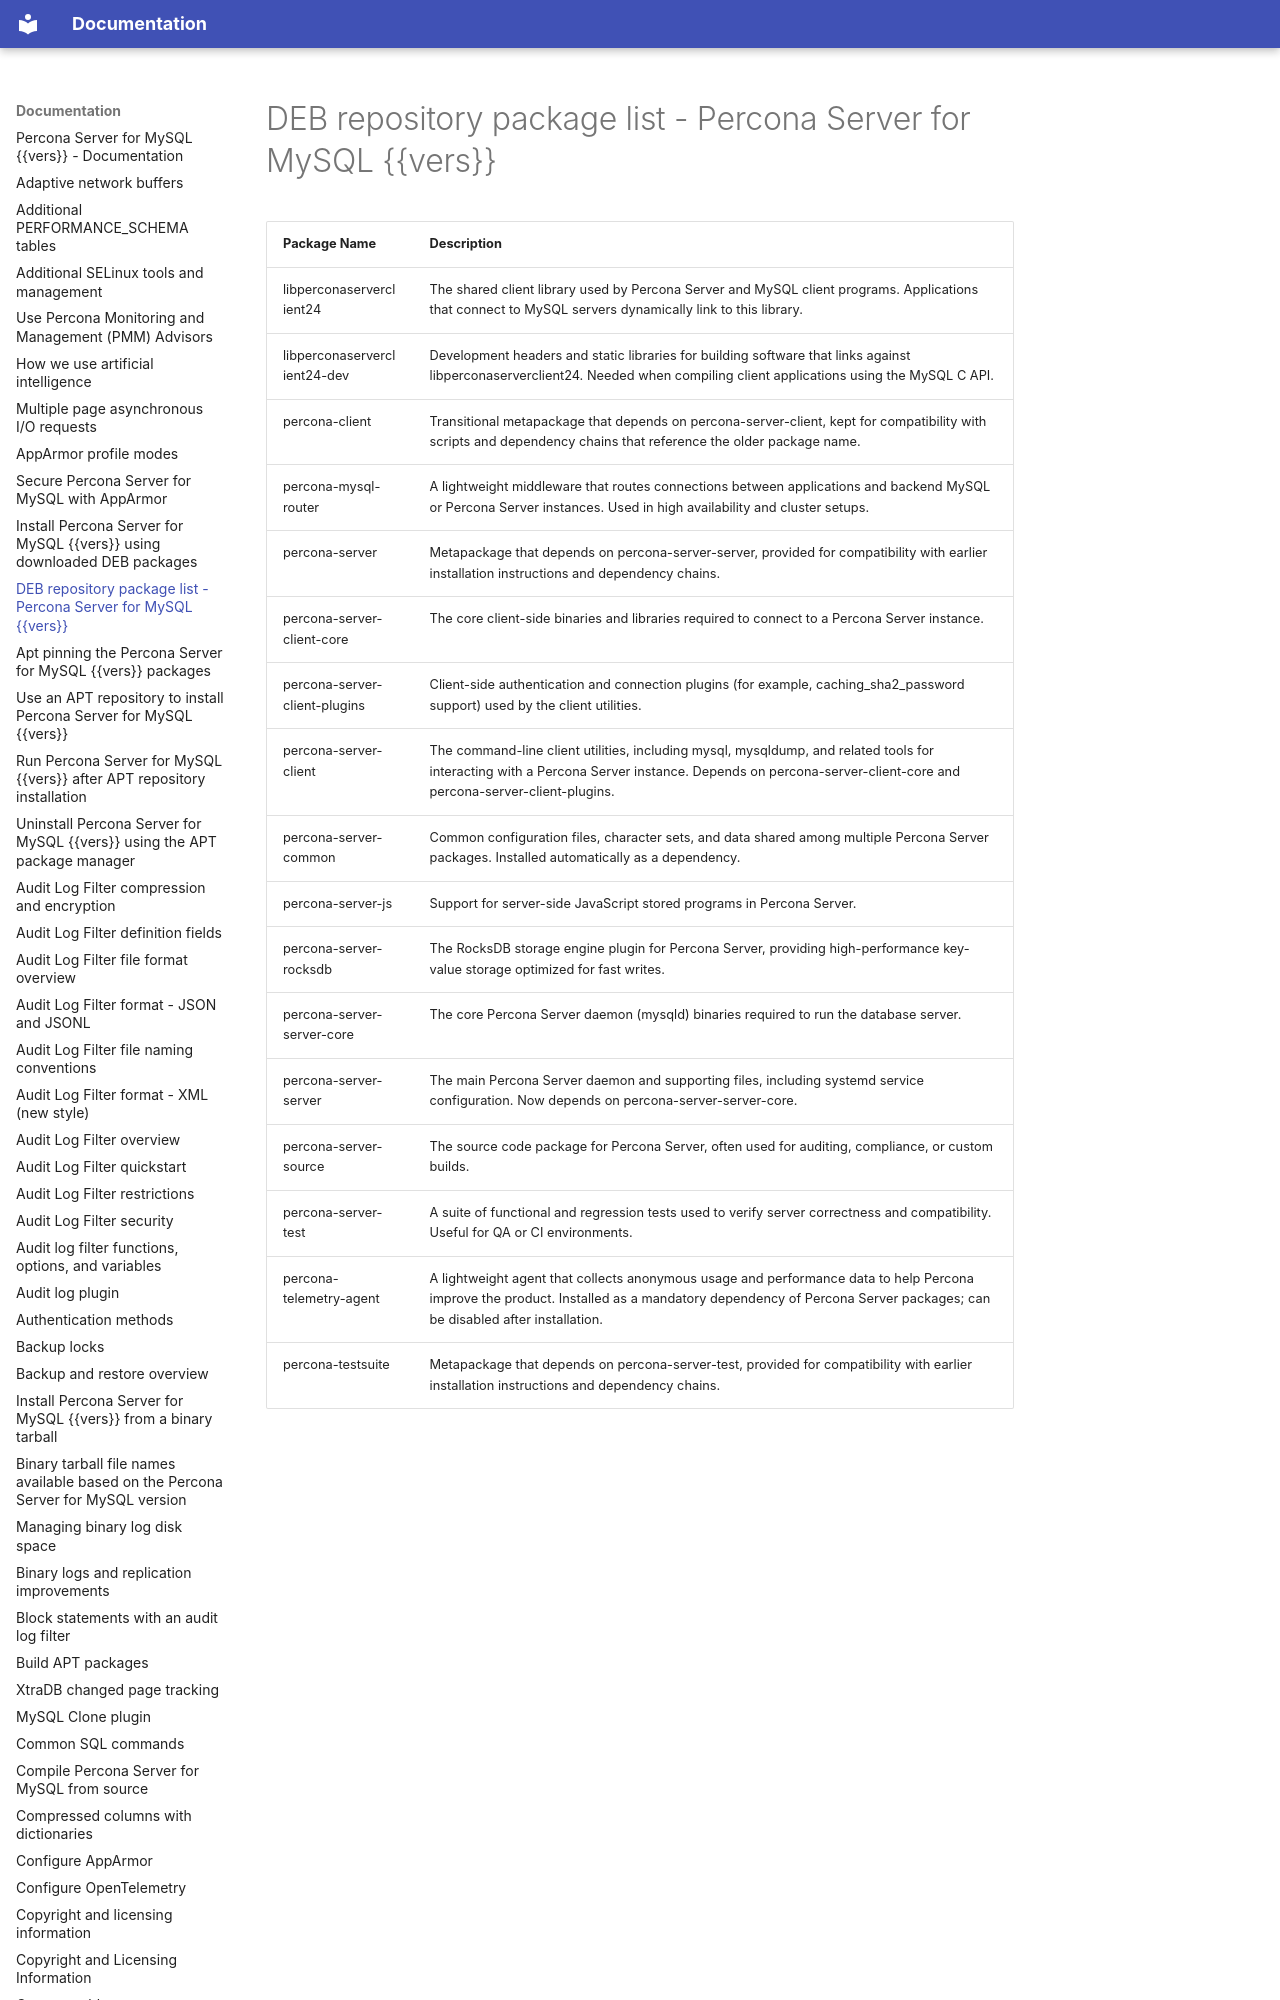

repository: percona/psmysql-docs · page: apt-files/index.html · generator: mkdocs

# DEB repository package list - Percona Server for MySQL {{vers}}

| Package Name | Description |
|---------------|-------------|
| libperconaserverclient24 | The shared client library used by Percona Server and MySQL client programs. Applications that connect to MySQL servers dynamically link to this library.|
| libperconaserverclient24-dev | Development headers and static libraries for building software that links against libperconaserverclient24. Needed when compiling client applications using the MySQL C API. |
| percona-client | Transitional metapac
